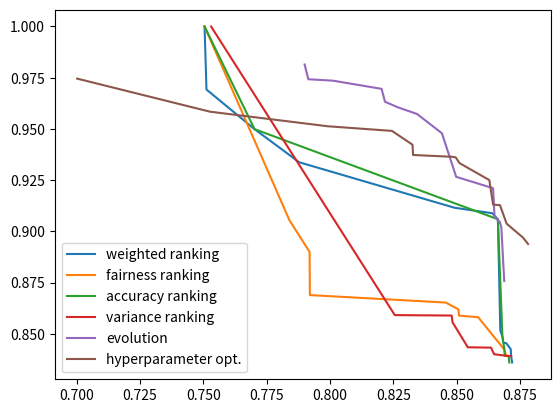

This figure's Python source:
import matplotlib.pyplot as plt
import numpy as np


def plot_it(skyline, name, dashed=False):
	skyline_a = np.array(skyline)
	ids = np.argsort(skyline_a[:,0])

	line = plt.plot(skyline_a[ids, 0], skyline_a[ids, 1], label=name)
	if dashed:
		plt.setp(line, linestyle='--')



weighted_ranking_sky = [[0.8718681174905689, 0.8360100499438735], [0.8714538040515494, 0.8391350499438734], [0.8680302666870188, 0.8486573332161568], [0.7702304891079178, 0.9498906423906424], [0.8672016398089797, 0.8516861793700029], [0.787871519221963, 0.933718799527623], [0.7505069888135373, 1.0], [0.8491462962559149, 0.9115237906414377], [0.8695398804094456, 0.8454346531184767], [0.8640179681196711, 0.9088596312046202], [0.8712729299685821, 0.8425775102613338], [0.7512592947949149, 0.9692307692307692], [0.868400968185089, 0.8456270301858537], [0.8662421771080921, 0.9059101681528152], [0.8713229682287009, 0.8423096531184766]]
times= [3.2531299591064453, 36.982616662979126, 60.9949164390564, 99.95811223983765, 104.69295811653137, 142.30799436569214, 150.80425667762756, 156.71884894371033, 190.66138553619385, 244.59406995773315, 389.1924045085907, 391.1246724128723, 427.6600317955017, 506.60352396965027, 539.1733129024506]
iterations= [2, 20, 34, 58, 61, 84, 90, 94, 115, 148, 236, 237, 257, 306, 326]
plot_it(weighted_ranking_sky, 'weighted ranking')

fairness_sky = [[0.8714101921105999, 0.8391350499438734], [0.8508907738938922, 0.8588799803138039], [0.7505069888135373, 1.0], [0.7919492357007348, 0.8899724989063225], [0.7920582655531084, 0.8689016539016539], [0.858435639678144, 0.8581215026803262], [0.7839682505069887, 0.9055094905094905], [0.8695348786497744, 0.8391846531184767], [0.8687062517717351, 0.8424539532627768], [0.845679146950435, 0.8652565898154134], [0.850672714189145, 0.861956903390727]]
times: [5.381477355957031, 6.992936849594116, 13.514564275741577, 26.065617322921753, 27.602420568466187, 29.32441806793213, 31.02398133277893, 34.30779957771301, 39.57651329040527, 61.21861720085144, 80.68561244010925]
iterations: [3, 4, 8, 15, 16, 17, 18, 20, 23, 36, 45]
plot_it(fairness_sky, 'fairness ranking')

acc_sky = [[0.7505069888135373, 1.0], [0.7702304891079178, 0.9498906423906424], [0.8689243114764823, 0.8392327300415536], [0.8662421771080921, 0.9059101681528152], [0.8680302666870188, 0.8486573332161568], [0.8688152816241087, 0.8423096531184766], [0.8707342070258837, 0.8360100499438735], [0.8704725353801871, 0.8391846531184767]]
times= [3.12868070602417, 4.635746479034424, 9.875800132751465, 16.424967527389526, 32.84458136558533, 50.09984636306763, 64.09537196159363, 73.48333215713501]
iterations= [2, 3, 6, 10, 20, 31, 39, 44]
plot_it(acc_sky, 'accuracy ranking')

var_sky =[[0.8701890577640158, 0.8391846531184767], [0.7530800933295536, 1.0], [0.8480027877261079, 0.858911823470647], [0.8647375651453368, 0.8400307739645975], [0.8255675483936354, 0.8591337135087135], [0.8635382367692275, 0.8432534540622776], [0.8714974159924987, 0.8391350499438734], [0.85437382117224, 0.8434236311074547], [0.8483453305587693, 0.8556395401983637]]
times= [12.022539377212524, 20.461284399032593, 30.254749298095703, 39.51317620277405, 47.55717086791992, 59.42391490936279, 71.76094388961792, 75.68928694725037, 80.83678936958313]
iterations= [7, 12, 18, 24, 29, 36, 44, 46, 49]
plot_it(var_sky, 'variance ranking')

evolution_sky = [[0.8664192197789037, 0.9050281335207806], [0.8687438714118556, 0.8757513971852208], [0.8669346463812866, 0.9048838333764805], [0.8648971252726193, 0.9075597481940911], [0.867603542702357, 0.9020266905193376], [0.8441593650091674, 0.947894087011734], [0.8643450576767919, 0.9210599617463], [0.8343400423035827, 0.9572912870339341], [0.8203624152292899, 0.9695508330434801], [0.8497855240938245, 0.9266235519911991], [0.8269805272683661, 0.9604436901863372], [0.8216925794282475, 0.9632512298688769], [0.7914548560793622, 0.9742404306742543], [0.8012385791229639, 0.9735380958570872], [0.7899866983580105, 0.9814191547279782]]
times= [208.6621012687683, 326.81726241111755, 371.9557318687439, 379.4197151660919, 422.78511667251587, 486.62269139289856, 551.0025928020477, 657.8791961669922, 944.4277920722961, 987.2667262554169, 1025.4312055110931, 1160.7372562885284, 1192.0043001174927, 1345.2541160583496, 1403.4412236213684]
iterations= [132, 213, 244, 249, 279, 323, 368, 444, 642, 672, 699, 794, 816, 923, 964]
plot_it(evolution_sky, 'evolution')


hyperopt_sky = [[0.7002330344227576, 0.9745508372346607], [0.7526766828757714, 0.9584073748411984], [0.8495933186506466, 0.9361206521132992], [0.8510945247111256, 0.9333115861792333], [0.7990551938180397, 0.951306161048808], [0.8483793874110079, 0.9363885092561564], [0.8628731546697486, 0.9250278874721475], [0.8670708039861315, 0.9127957446150046], [0.8643506690937521, 0.9130636017578617], [0.876093932418043, 0.8970334424010895], [0.8327591094441659, 0.9372827070253541], [0.8781437929659275, 0.8938492519185118], [0.8696875204430974, 0.9037529124471724], [0.8325628557098933, 0.9422958278650878], [0.8244510346932991, 0.9490334652277252]]
times= [20.34238886833191, 90.1800684928894, 97.83066749572754, 120.83394026756287, 137.70892691612244, 160.34969091415405, 299.3914477825165, 466.64246225357056, 487.157119512558, 518.2081744670868, 558.0128512382507, 560.9191513061523, 861.5644404888153, 945.9130554199219, 975.4641518592834]
iterations= [13, 59, 64, 78, 88, 102, 189, 304, 318, 339, 366, 368, 562, 615, 633]
plot_it(hyperopt_sky, 'hyperparameter opt.')



plt.legend()
plt.show()
